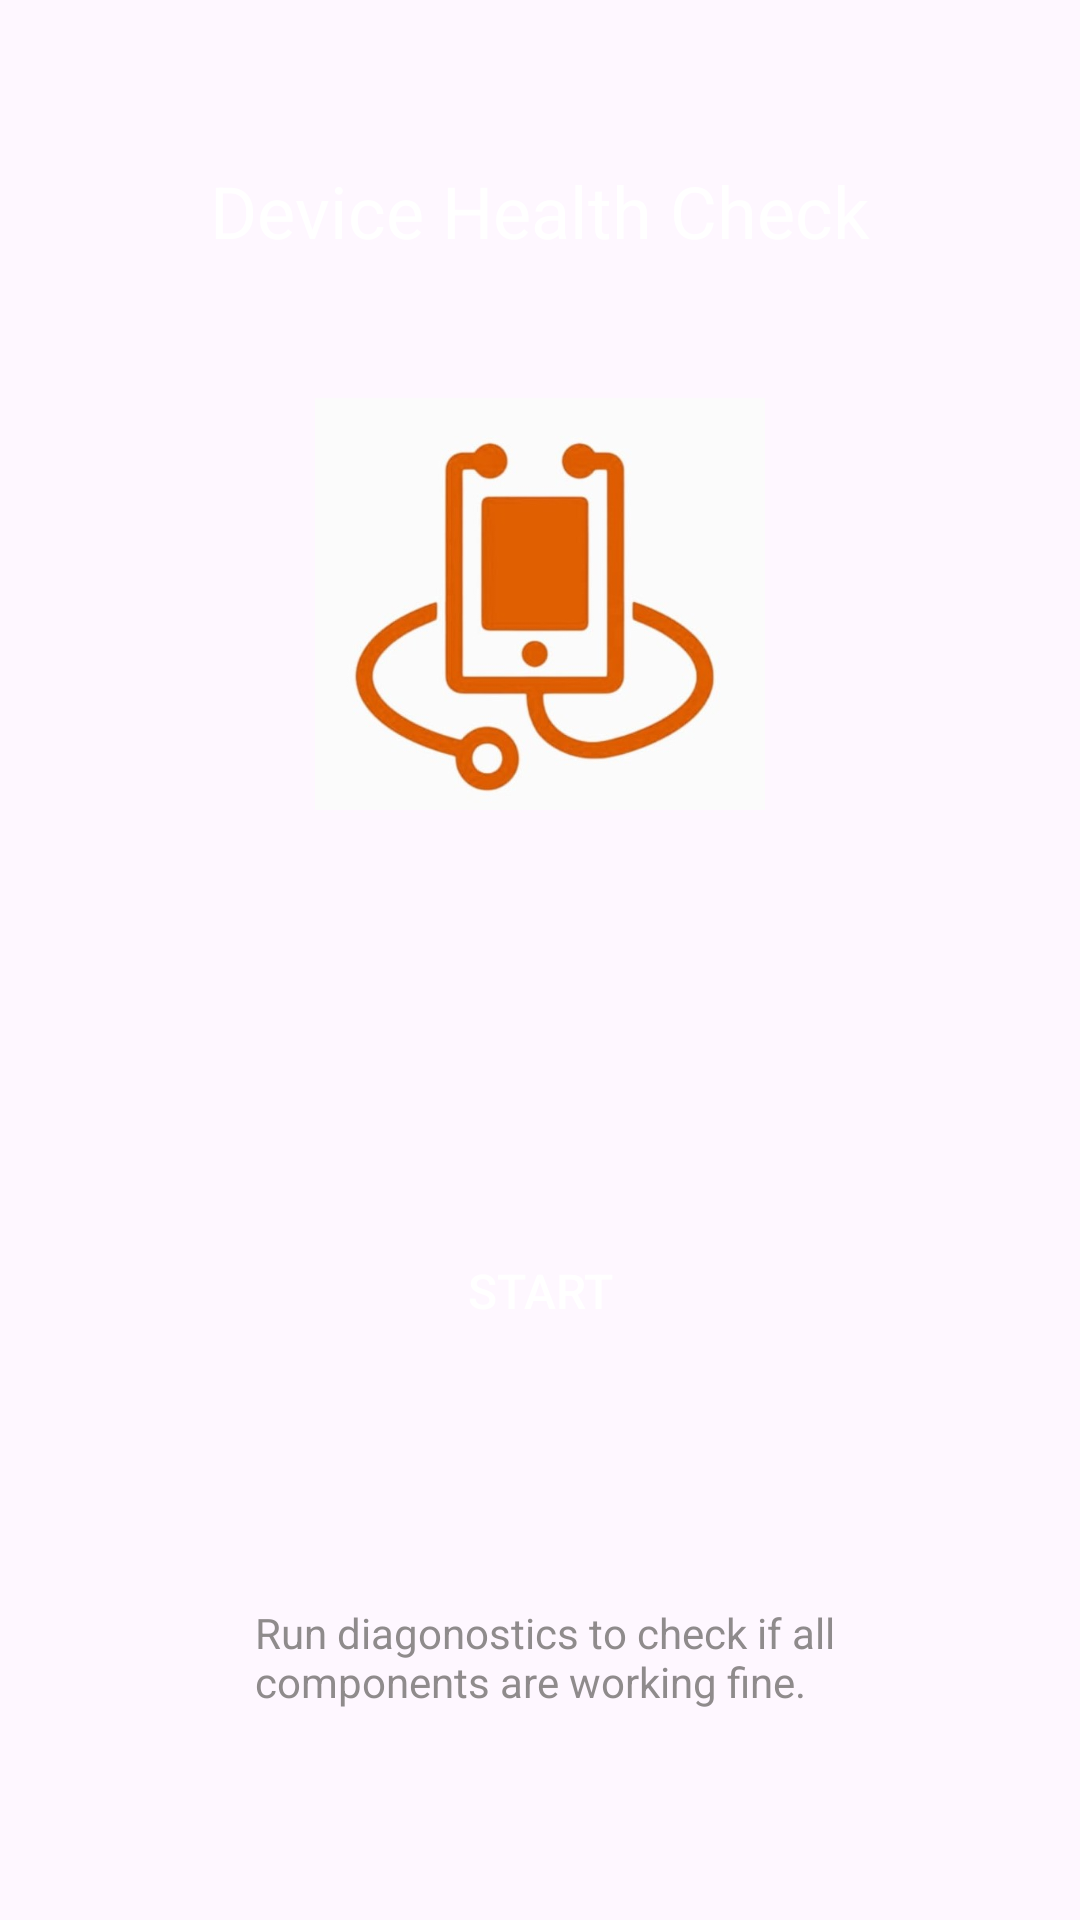

Android layout source for this screen:
<!-- AndroidManifest.xml: application theme Theme.DeviceHealthCheck -->
<!-- res/layout/activity_main.xml -->
<?xml version="1.0" encoding="utf-8"?>
<androidx.constraintlayout.widget.ConstraintLayout xmlns:android="http://schemas.android.com/apk/res/android"
    xmlns:app="http://schemas.android.com/apk/res-auto"
    xmlns:tools="http://schemas.android.com/tools"
    android:layout_width="match_parent"
    android:layout_height="match_parent"
    tools:context=".MainActivity">

    <TextView
        android:id="@+id/textView"
        android:layout_width="wrap_content"
        android:layout_height="wrap_content"
        android:layout_marginBottom="500dp"
        android:text="   Device Health Check   "
        android:textColor="@color/white"
        android:textSize="24sp"
        android:background="@drawable/text_style"
        app:layout_constraintBottom_toBottomOf="parent"
        app:layout_constraintEnd_toEndOf="parent"
        app:layout_constraintStart_toStartOf="parent"
        app:layout_constraintTop_toTopOf="parent" />

    <TextView
        android:id="@+id/textView2"
        android:layout_width="200dp"
        android:layout_height="wrap_content"
        android:layout_marginStart="10dp"
        android:layout_marginBottom="70dp"
        android:text="Run diagonostics to check if all components are working fine."
        android:textColor="#DD7E7A7A"
        app:layout_constraintBottom_toBottomOf="parent"
        app:layout_constraintEnd_toEndOf="parent"
        app:layout_constraintStart_toStartOf="parent" />

    <androidx.appcompat.widget.AppCompatButton
        android:id="@+id/button"
        android:layout_width="wrap_content"
        android:layout_height="wrap_content"
        android:layout_marginTop="130dp"
        android:background="@drawable/text_style"
        android:text="Start"
        android:textColor="@color/white"
        android:textSize="16sp"
        app:layout_constraintEnd_toEndOf="@+id/imageView2"
        app:layout_constraintStart_toStartOf="@+id/imageView2"
        app:layout_constraintTop_toBottomOf="@+id/imageView2" />

    <ImageView
        android:id="@+id/imageView2"
        android:layout_width="150dp"
        android:layout_height="150dp"
        android:layout_marginTop="40dp"
        app:layout_constraintEnd_toEndOf="@+id/textView"
        app:layout_constraintStart_toStartOf="@+id/textView"
        app:layout_constraintTop_toBottomOf="@+id/textView"
        app:srcCompat="@drawable/splash_logo" />
</androidx.constraintlayout.widget.ConstraintLayout>
<!-- resources referenced by this layout -->
<resources>
  <color name="white">#FFFFFFFF</color>
  <!-- drawable splash_logo: jpg bitmap (drawable, 51482 bytes) -->
  <style name="Theme.DeviceHealthCheck" parent="Base.Theme.DeviceHealthCheck" />
  <style name="Base.Theme.DeviceHealthCheck" parent="Theme.Material3.DayNight.NoActionBar">
          
          
      </style>
</resources>
